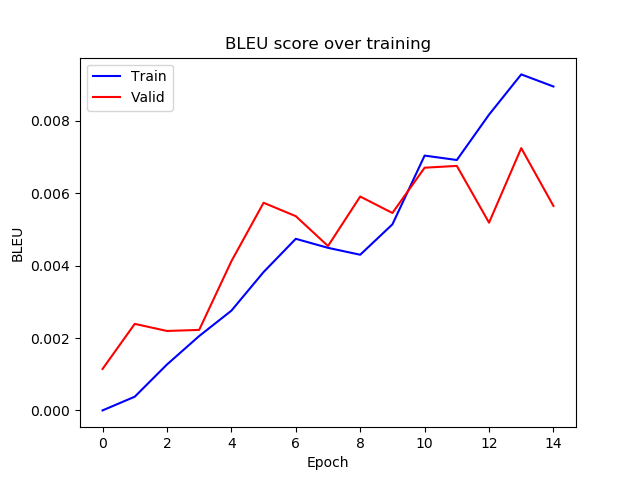

The data file committed next to this chart (first rows):
epoch, train_bleu, valid_bleu
0, 1.5027714480321335e-07, 0.001146
1, 0.0003787, 0.002392
2, 0.001269, 0.002196
3, 0.002055, 0.002225
4, 0.002756, 0.004122
5, 0.003824, 0.005739
6, 0.004743, 0.005368
7, 0.004493, 0.004543
8, 0.004302, 0.005912
9, 0.005143, 0.005457
10, 0.007043, 0.006709
11, 0.006921, 0.006758
12, 0.008175, 0.005189
13, 0.009287, 0.00725
14, 0.008953, 0.005651
